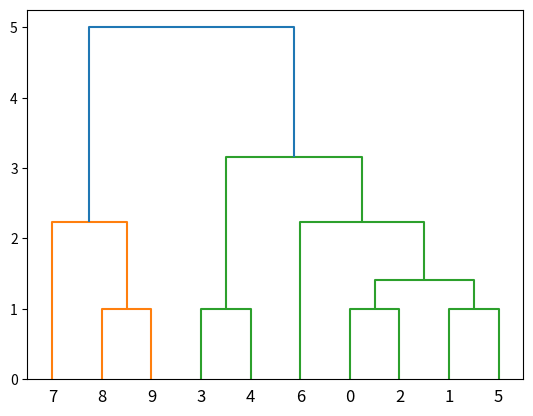

Write the Python code that produced this figure.
import numpy as np
import matplotlib.pyplot as plt
from scipy.cluster.hierarchy import dendrogram, linkage

x = [2, 3, 2, 2, 1, 3, 4, 6, 5, 4]
y = [1, 2, 2, 3, 3, 1, 2, 3, 4, 4]

data = list(zip(x, y))

linkage_data = linkage(data, method='complete', metric='euclidean')
dendrogram(linkage_data)

plt.show()
